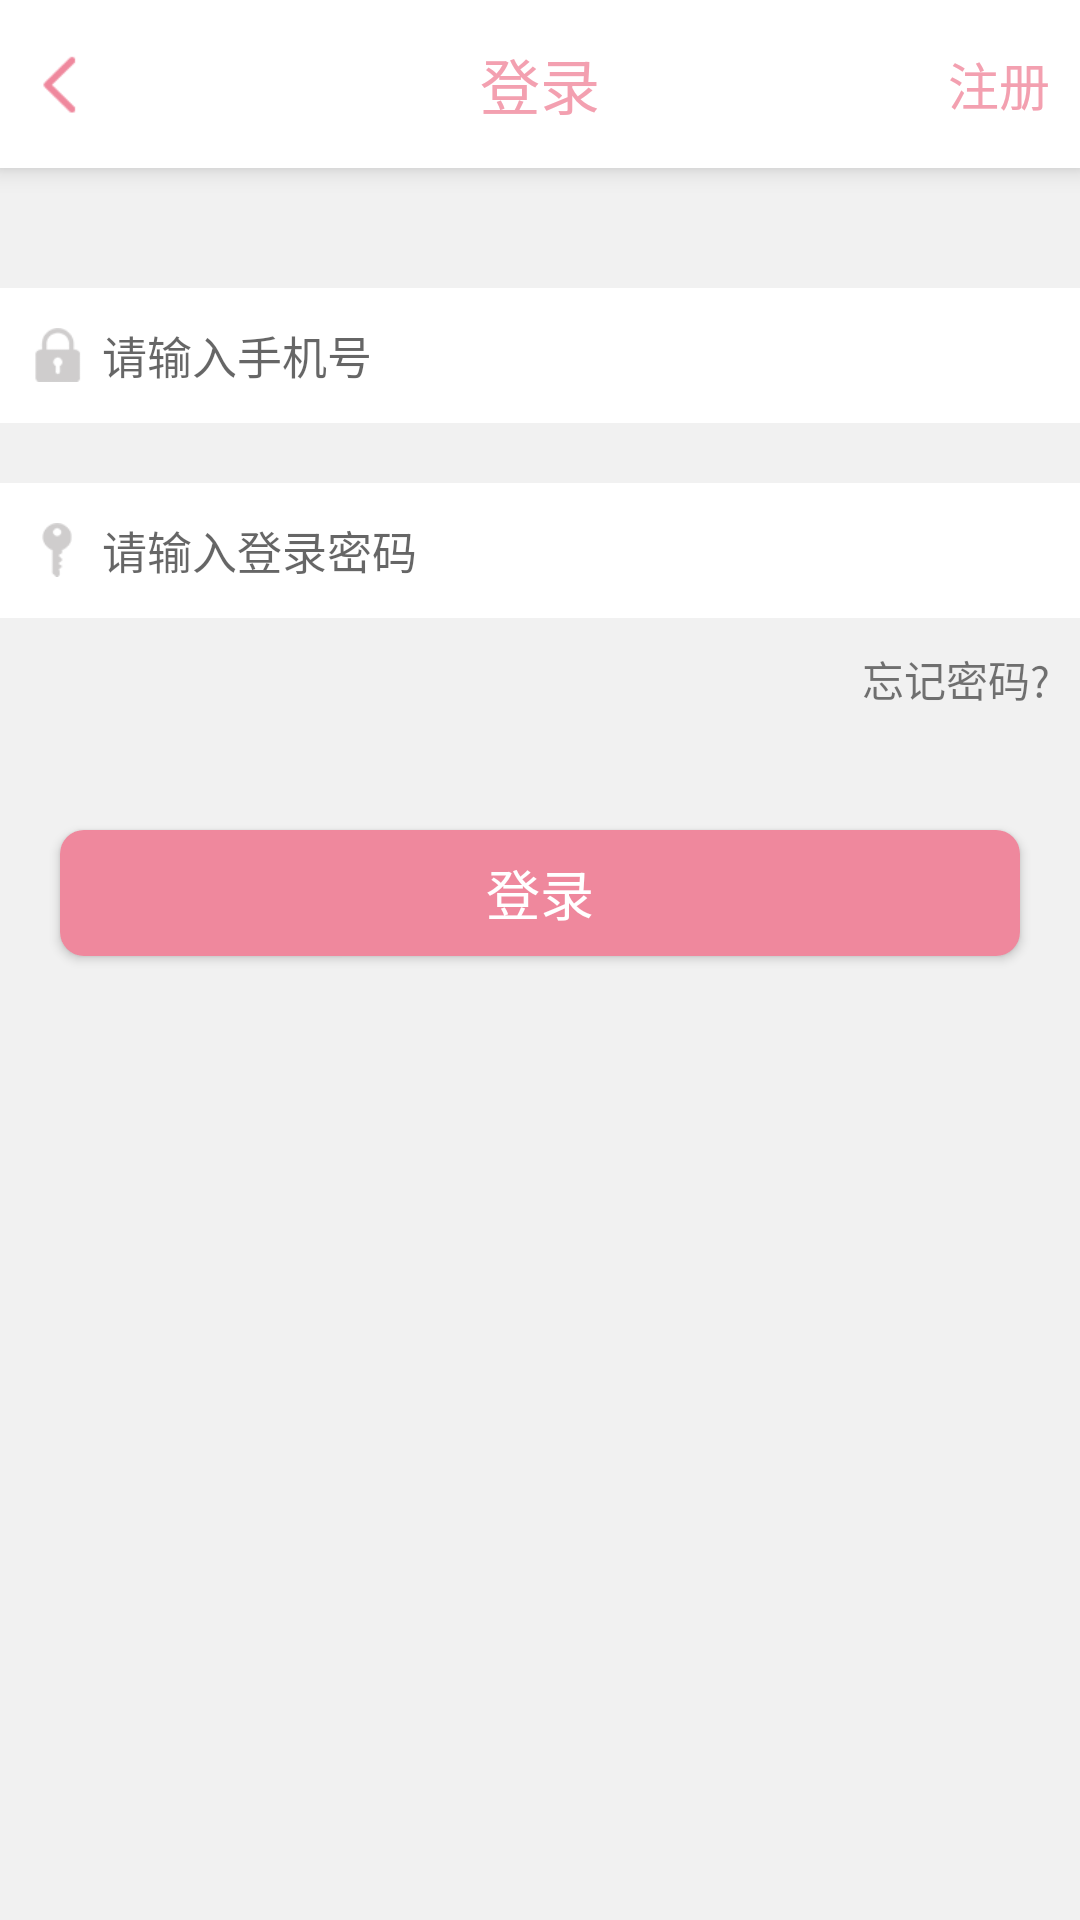

Layout XML and referenced resources for this Android screen:
<!-- AndroidManifest.xml: application theme AppTheme -->
<!-- res/layout/activity_login.xml -->
<?xml version="1.0" encoding="utf-8"?>
<LinearLayout xmlns:android="http://schemas.android.com/apk/res/android"
    xmlns:tools="http://schemas.android.com/tools"
    android:layout_width="match_parent"
    android:layout_height="match_parent"
    xmlns:app="http://schemas.android.com/apk/res-auto"
    android:orientation="vertical"
    android:background="#f1f1f1"
    tools:context="com.zz.zy.happychat.activity.LoginActivity">
    <android.support.v7.widget.Toolbar
        android:layout_width="match_parent"
        app:contentInsetStart="0dp"
        android:elevation="5dp"
        android:background="#fff"
        android:layout_height="?attr/actionBarSize">
        <RelativeLayout
            android:layout_width="match_parent"
            android:layout_height="match_parent">
            <FrameLayout
                android:id="@+id/fl_back"
                android:layout_width="wrap_content"
                android:paddingLeft="10dp"
                android:layout_height="match_parent">
                <ImageView
                    android:layout_width="20dp"
                    android:scaleType="fitXY"
                    android:layout_gravity="center"
                    android:src="@drawable/fan1"
                    android:layout_height="20dp" />
            </FrameLayout>
            <TextView
                android:layout_width="wrap_content"
                android:text="登录"
                android:textColor="#F3A0B0"
                android:textSize="20sp"
                android:layout_centerInParent="true"
                android:layout_height="wrap_content" />
            <TextView
                android:id="@+id/tv_register"
                android:layout_width="wrap_content"
                android:text="注册"
                android:textColor="#F3A0B0"
                android:layout_marginRight="10dp"
                android:layout_alignParentRight="true"
                android:layout_centerVertical="true"
                android:textSize="17sp"
                android:layout_height="wrap_content" />
        </RelativeLayout>
    </android.support.v7.widget.Toolbar>
    <LinearLayout
        android:layout_width="match_parent"
        android:background="#fff"
        android:orientation="horizontal"
        android:layout_marginTop="40dp"
        android:gravity="center_vertical"
        android:paddingStart="10dp"
        android:paddingEnd="10dp"
        android:layout_marginBottom="20dp"
        android:layout_height="45dp">
        <ImageView
            android:layout_width="18dp"
            android:scaleType="fitXY"
            android:layout_marginEnd="6dp"
            android:src="@drawable/suo"
            android:layout_height="18dp" />
        <EditText
            android:id="@+id/et_phone"
            android:layout_width="match_parent"
            android:gravity="center_vertical"
            android:textSize="15sp"
            android:inputType="phone"
            android:hint="请输入手机号"
            android:background="@null"
            android:layout_height="match_parent" />
    </LinearLayout>
    <LinearLayout
        android:layout_width="match_parent"
        android:background="#fff"
        android:orientation="horizontal"
        android:paddingStart="10dp"
        android:paddingEnd="0dp"
        android:gravity="center_vertical"
        android:layout_height="45dp">
        <ImageView
            android:layout_width="18dp"
            android:scaleType="fitXY"
            android:src="@drawable/yaoshi"
            android:layout_marginEnd="6dp"
            android:layout_height="18dp" />
        <EditText
            android:id="@+id/et_password"
            android:layout_width="match_parent"
            android:gravity="center_vertical"
            android:textSize="15sp"
            android:hint="请输入登录密码"
            android:inputType="textPassword"
            android:background="@null"
            android:layout_height="match_parent" />
    </LinearLayout>
    <FrameLayout
        android:layout_width="match_parent"
        android:layout_height="wrap_content">
        <TextView
            android:layout_marginTop="10dp"
            android:id="@+id/tv_findPwd"
            android:layout_width="wrap_content"
            android:textSize="14sp"
            android:text="忘记密码?"
            android:layout_marginRight="10dp"
            android:layout_gravity="right"
            android:layout_height="wrap_content" />
    </FrameLayout>
    <Button
        android:id="@+id/btn_login"
        android:layout_width="match_parent"
        android:textColor="#fff"
        android:textSize="18sp"
        android:layout_marginLeft="20dp"
        android:layout_marginRight="20dp"
        android:text="登录"
        android:layout_marginTop="40dp"
        android:gravity="center"
        android:background="@drawable/bg_round_login"
        android:layout_height="42dp" />
</LinearLayout>
<!-- resources referenced by this layout -->
<resources>
  <!-- drawable bg_round_login (drawable) -->
  <?xml version="1.0" encoding="utf-8"?>
  <shape xmlns:android="http://schemas.android.com/apk/res/android"
      android:shape="rectangle">
      <corners android:radius="8dp"></corners>
      <solid android:color="#EF889D"></solid>
  </shape>
  <!-- drawable fan1: png bitmap (drawable, 1460 bytes) -->
  <!-- drawable suo: png bitmap (drawable, 1567 bytes) -->
  <!-- drawable yaoshi: png bitmap (drawable, 1514 bytes) -->
  <style name="AppTheme" parent="AppBaseTheme" />
  <style name="AppBaseTheme" parent="Theme.AppCompat.Light.DarkActionBar">
          
          <item name="colorPrimary">#EF889D</item>
          <item name="android:textAllCaps">false</item>
          <item name="android:windowActionBar">false</item>
          <item name="windowActionBar">false</item>
          <item name="android:windowAnimationStyle">@style/AnimationActivity</item>
          <item name="windowNoTitle">true</item>
          <item name="colorPrimaryDark">@color/colorPrimaryDark</item>
          <item name="colorAccent">#EF889D</item>
          
          
      </style>
  <style name="AnimationActivity" parent="@android:style/Animation.Activity">
          <item name="android:activityOpenEnterAnimation">@anim/slide_in_left</item>
          <item name="android:activityOpenExitAnimation">@anim/slide_out_left</item>
          <item name="android:activityCloseEnterAnimation">@anim/slide_in_right</item>
          <item name="android:activityCloseExitAnimation">@anim/slide_out_right</item>
      </style>
  <!-- not gathered from this repository: default colours our renderer supplied (Android Studio template values) -->
  <color name="colorPrimaryDark">#FF3700B3</color>
</resources>
